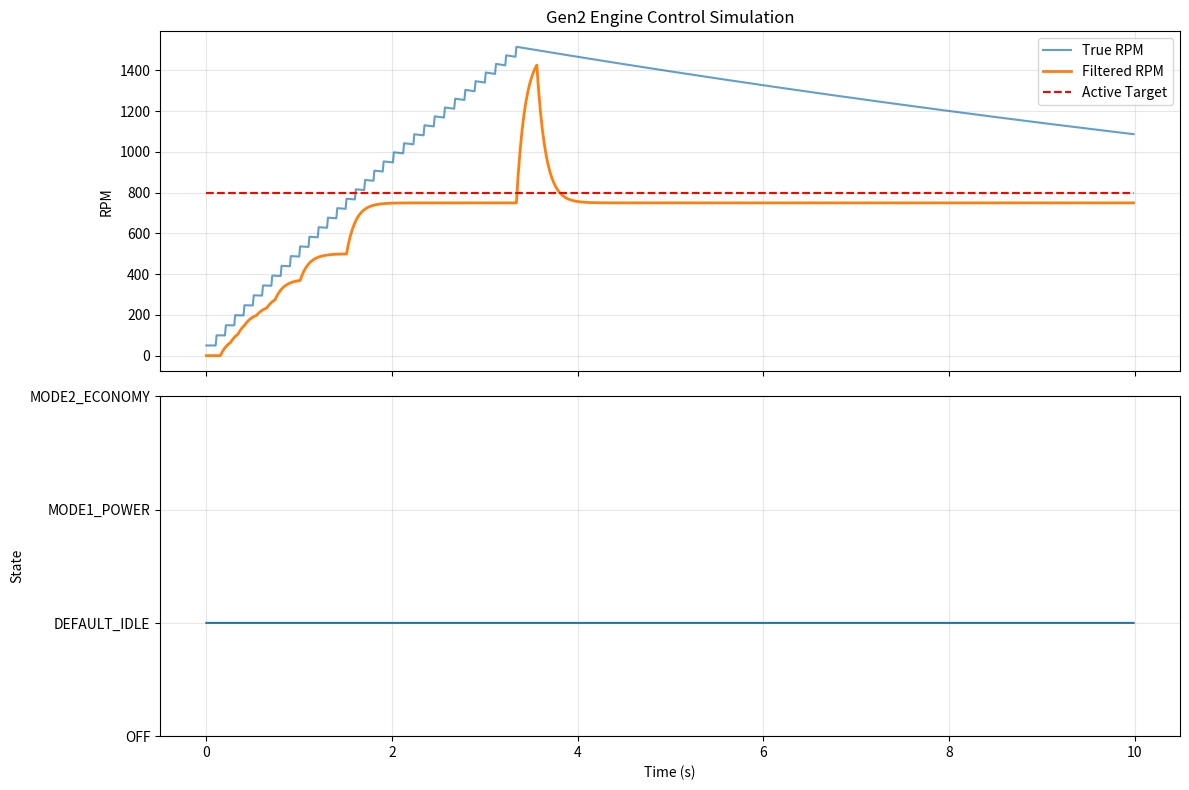
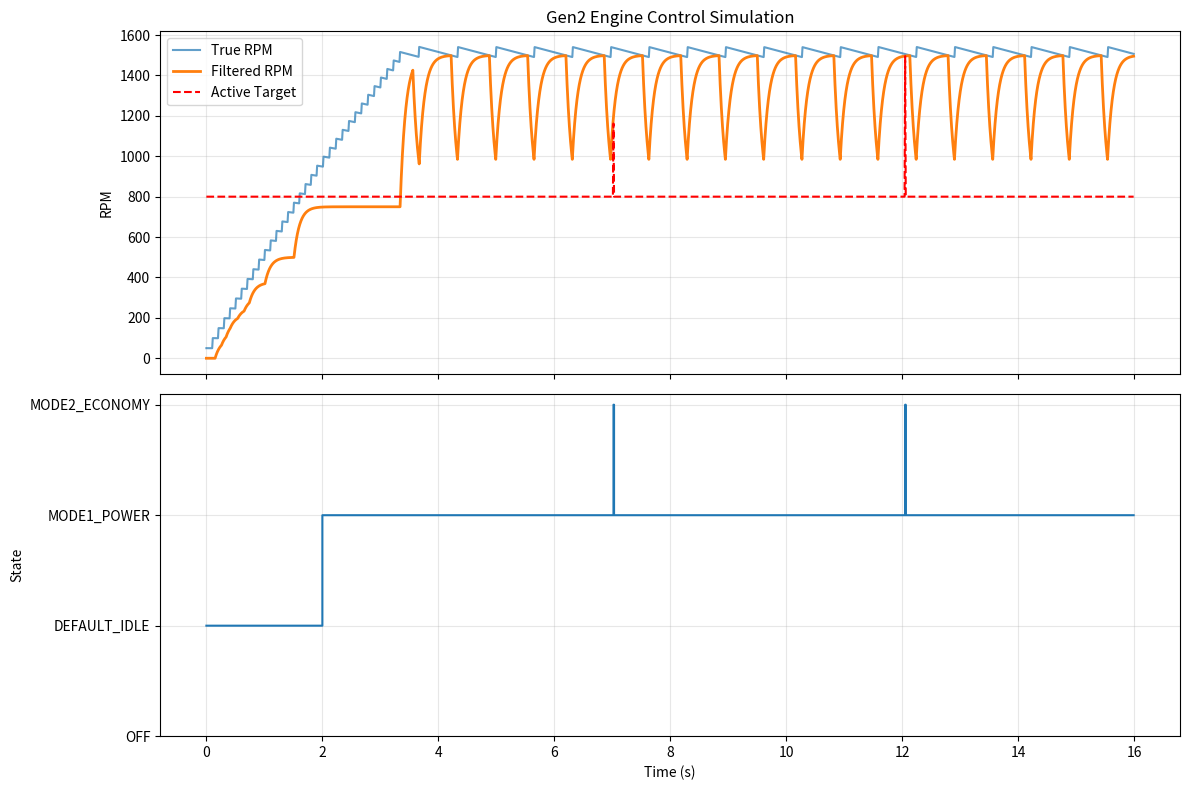
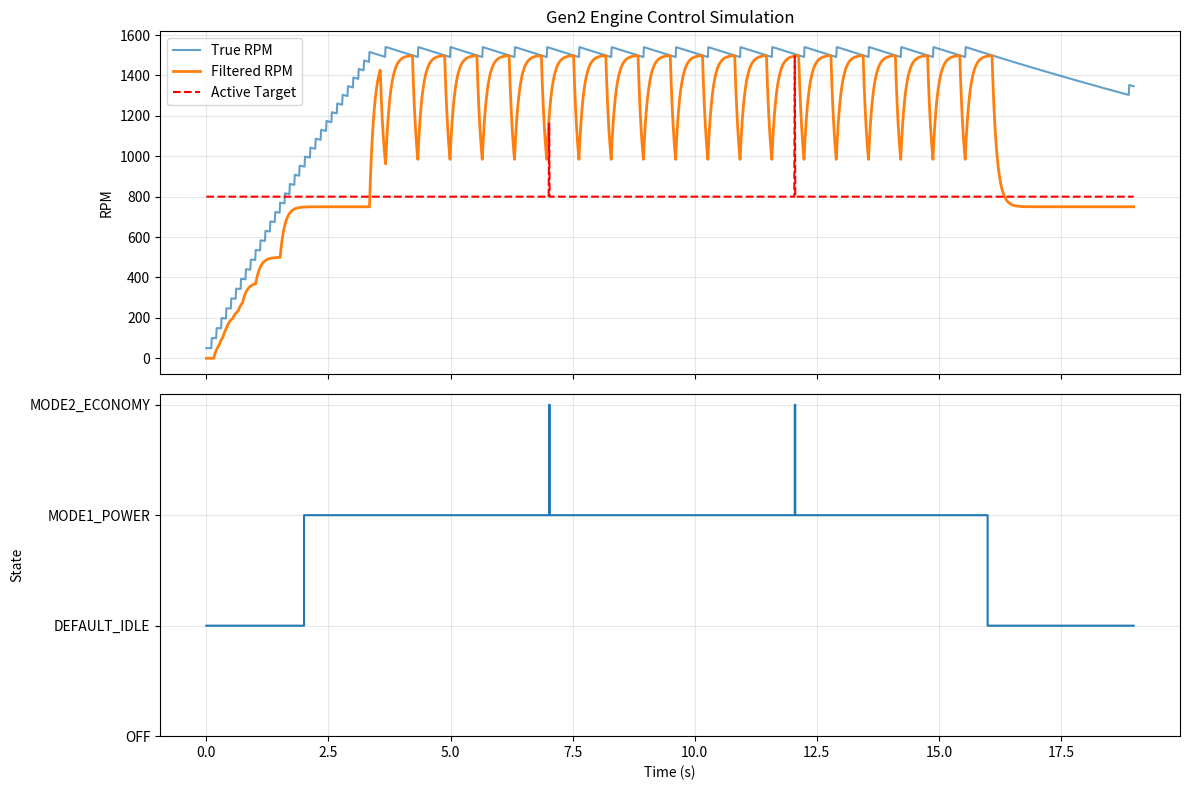
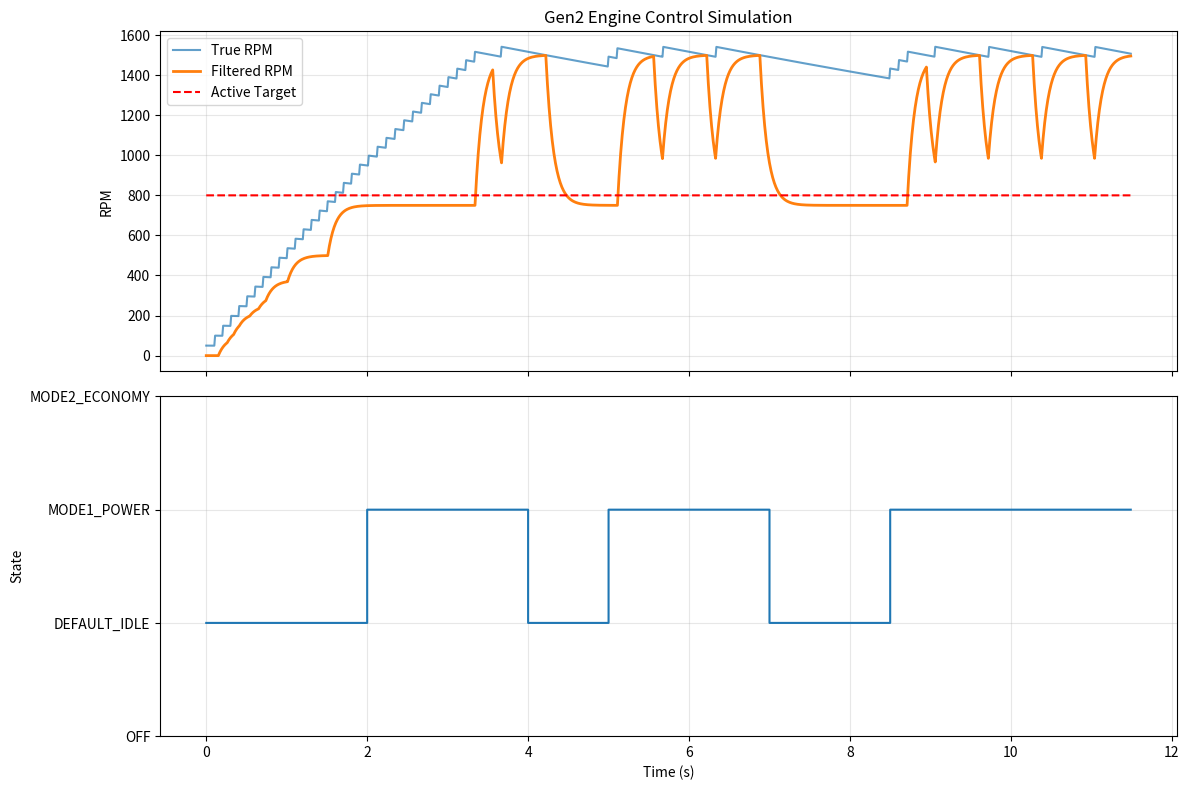

Reproduce these figures in Python, in order.
"""
gen2_sim.py - Gen2 4-Cylinder Engine Control Simulation

STATE MACHINE:
- OFF: Engine not running
- DEFAULT_IDLE: Maintains RPM above default_idle_rpm_min with intermittent pulses
- MODE1_POWER: Pedal position 2 triggers acceleration; frequent pulses while pedal unstable
- MODE2_ECONOMY: Maintains RPM above active minimum (default idle or standard target) with intermittent pulses

TRANSITIONS:
- OFF -> DEFAULT_IDLE: start_cmd=True
- DEFAULT_IDLE -> MODE1_POWER: pedal_pos=2
- MODE1_POWER -> MODE2_ECONOMY: pedal steady for 5 seconds (standard_rpm_target set from filtered RPM)
- MODE2_ECONOMY -> DEFAULT_IDLE: brake=True (resets economy flags)
- Any state -> OFF: start_cmd=False (not used in scenarios)

RPM SIMULATION:
- RPM decays via drag: rpm -= drag * rpm * dt
- Each pulse adds gain: rpm += pulse_gain
- True RPM is the physical simulation value

HALL PULSE GENERATION & MEASUREMENT:
- Hall sensor generates pulses at intervals based on true RPM
- Measured RPM estimated from time between Hall pulses
- Low-pass filter smooths measured RPM: filtered = alpha * measured + (1-alpha) * filtered_prev

PULSE SCHEDULING:
- Hysteresis: Only fire if RPM drops below (target - hysteresis)
- Cooldown: Minimum time between pulses to prevent over-firing
- Round-robin: Cylinders fire in sequence (0,1,2,3,0,...)
- MODE1_POWER: More frequent pulses (simulates recorded activation sequence)
- MODE2_ECONOMY: Intermittent pulses only when needed
"""

import csv
import random
from dataclasses import dataclass
from enum import Enum
from typing import List, Tuple

import matplotlib.pyplot as plt


class State(Enum):
    OFF = "OFF"
    DEFAULT_IDLE = "DEFAULT_IDLE"
    MODE1_POWER = "MODE1_POWER"
    MODE2_ECONOMY = "MODE2_ECONOMY"


@dataclass
class Config:
    dt: float = 0.01  # timestep in seconds
    cylinder_count: int = 4
    default_idle_rpm_min: float = 800.0
    pedal_steady_seconds: float = 5.0
    drag: float = 0.05  # RPM decay coefficient
    pulse_gain: float = 50.0  # RPM increase per pulse
    hysteresis: float = 50.0  # RPM below target before firing
    cooldown: float = 0.1  # minimum seconds between pulses
    filter_alpha: float = 0.1  # low-pass filter coefficient
    noise_enabled: bool = False
    noise_seed: int = 42


class EngineSimulator:
    def __init__(self, config: Config):
        self.config = config
        self.state = State.OFF
        self.true_rpm = 0.0
        self.measured_rpm = 0.0
        self.filtered_rpm = 0.0
        self.current_cylinder = 0
        self.last_pulse_time = -999.0
        self.time = 0.0
        
        # Hall sensor simulation
        self.last_hall_time = 0.0
        self.hall_interval = 0.0
        
        # Mode tracking
        self.standard_rpm_target = None
        self.pedal_steady_start = None
        self.last_pedal_pos = 1
        
        # Logging
        self.log: List[dict] = []
        
        if config.noise_enabled:
            random.seed(config.noise_seed)
    
    def get_active_rpm_target(self) -> float:
        """Return the active RPM target based on state and standard_rpm_target."""
        if self.state == State.MODE2_ECONOMY and self.standard_rpm_target is not None:
            return self.standard_rpm_target
        return self.config.default_idle_rpm_min
    
    def should_fire_pulse(self) -> bool:
        """Determine if a pulse should be fired based on state and conditions."""
        if self.state == State.OFF:
            return False
        
        # Check cooldown
        if self.time - self.last_pulse_time < self.config.cooldown:
            return False
        
        target = self.get_active_rpm_target()
        
        if self.state == State.MODE1_POWER:
            # More aggressive firing in power mode
            return self.filtered_rpm < target + 200.0
        elif self.state in [State.DEFAULT_IDLE, State.MODE2_ECONOMY]:
            # Hysteresis-based firing
            return self.filtered_rpm < (target - self.config.hysteresis)
        
        return False
    
    def fire_pulse(self):
        """Fire a pulse on the current cylinder and advance round-robin."""
        self.true_rpm += self.config.pulse_gain
        self.last_pulse_time = self.time
        self.current_cylinder = (self.current_cylinder + 1) % self.config.cylinder_count
    
    def update_hall_sensor(self):
        """Simulate Hall sensor pulse generation and RPM measurement."""
        if self.true_rpm > 10.0:
            # Hall pulse interval based on true RPM (60 sec/min, pulses per revolution)
            pulses_per_rev = self.config.cylinder_count
            interval = 60.0 / (self.true_rpm * pulses_per_rev)
            
            if self.time - self.last_hall_time >= interval:
                self.hall_interval = self.time - self.last_hall_time
                self.last_hall_time = self.time
                
                # Estimate RPM from Hall interval
                if self.hall_interval > 0:
                    self.measured_rpm = 60.0 / (self.hall_interval * pulses_per_rev)
        else:
            self.measured_rpm = 0.0
    
    def update_filtered_rpm(self):
        """Apply low-pass filter to measured RPM."""
        alpha = self.config.filter_alpha
        self.filtered_rpm = alpha * self.measured_rpm + (1 - alpha) * self.filtered_rpm
    
    def update_rpm_physics(self):
        """Update true RPM based on drag."""
        self.true_rpm -= self.config.drag * self.true_rpm * self.config.dt
        self.true_rpm = max(0.0, self.true_rpm)
    
    def update_state(self, pedal_pos: int, brake: bool, start_cmd: bool):
        """Update state machine based on inputs."""
        # Track pedal stability
        if pedal_pos != self.last_pedal_pos:
            self.pedal_steady_start = None
        elif pedal_pos == 2 and self.pedal_steady_start is None:
            self.pedal_steady_start = self.time
        self.last_pedal_pos = pedal_pos
        
        # State transitions
        if self.state == State.OFF:
            if start_cmd:
                self.state = State.DEFAULT_IDLE
        
        elif self.state == State.DEFAULT_IDLE:
            if pedal_pos == 2:
                self.state = State.MODE1_POWER
                self.pedal_steady_start = None
        
        elif self.state == State.MODE1_POWER:
            if pedal_pos != 2:
                self.state = State.DEFAULT_IDLE
                self.pedal_steady_start = None
            elif self.pedal_steady_start is not None:
                steady_duration = self.time - self.pedal_steady_start
                if steady_duration >= self.config.pedal_steady_seconds:
                    # Transition to economy mode
                    self.standard_rpm_target = self.filtered_rpm
                    self.state = State.MODE2_ECONOMY
        
        elif self.state == State.MODE2_ECONOMY:
            if brake:
                self.state = State.DEFAULT_IDLE
                self.pedal_steady_start = None
                # Note: standard_rpm_target persists unless explicitly reset
            elif pedal_pos == 2:
                self.state = State.MODE1_POWER
                self.pedal_steady_start = None
    
    def step(self, pedal_pos: int, brake: bool, start_cmd: bool) -> dict:
        """Execute one simulation timestep."""
        self.update_state(pedal_pos, brake, start_cmd)
        
        if self.should_fire_pulse():
            self.fire_pulse()
        
        self.update_rpm_physics()
        self.update_hall_sensor()
        self.update_filtered_rpm()
        
        # Log state
        log_entry = {
            'time': self.time,
            'state': self.state.value,
            'pedal_pos': pedal_pos,
            'brake': brake,
            'true_rpm': self.true_rpm,
            'measured_rpm': self.measured_rpm,
            'filtered_rpm': self.filtered_rpm,
            'cylinder': self.current_cylinder,
            'standard_target': self.standard_rpm_target if self.standard_rpm_target else 0.0,
            'active_target': self.get_active_rpm_target()
        }
        self.log.append(log_entry)
        
        self.time += self.config.dt
        return log_entry
    
    def save_log(self, filename: str):
        """Save simulation log to CSV."""
        if not self.log:
            return
        
        with open(filename, 'w', newline='') as f:
            writer = csv.DictWriter(f, fieldnames=self.log[0].keys())
            writer.writeheader()
            writer.writerows(self.log)
    
    def plot_results(self, filename: str):
        """Generate matplotlib plot of simulation results."""
        if not self.log:
            return
        
        times = [entry['time'] for entry in self.log]
        true_rpms = [entry['true_rpm'] for entry in self.log]
        filtered_rpms = [entry['filtered_rpm'] for entry in self.log]
        states = [entry['state'] for entry in self.log]
        active_targets = [entry['active_target'] for entry in self.log]
        
        fig, (ax1, ax2) = plt.subplots(2, 1, figsize=(12, 8), sharex=True)
        
        # RPM plot
        ax1.plot(times, true_rpms, label='True RPM', alpha=0.7)
        ax1.plot(times, filtered_rpms, label='Filtered RPM', linewidth=2)
        ax1.plot(times, active_targets, label='Active Target', linestyle='--', color='red')
        ax1.set_ylabel('RPM')
        ax1.legend()
        ax1.grid(True, alpha=0.3)
        ax1.set_title('Gen2 Engine Control Simulation')
        
        # State plot
        state_map = {s.value: i for i, s in enumerate(State)}
        state_values = [state_map[s] for s in states]
        ax2.plot(times, state_values, drawstyle='steps-post')
        ax2.set_ylabel('State')
        ax2.set_xlabel('Time (s)')
        ax2.set_yticks(list(state_map.values()))
        ax2.set_yticklabels(list(state_map.keys()))
        ax2.grid(True, alpha=0.3)
        
        plt.tight_layout()
        plt.savefig(filename, dpi=150)
        print(f"Plot saved to {filename}")
    
    def print_summary(self):
        """Print summary statistics."""
        if not self.log:
            return
        
        print("\n=== SIMULATION SUMMARY ===")
        print(f"Total time: {self.time:.2f} seconds")
        print(f"Final state: {self.state.value}")
        print(f"Final true RPM: {self.true_rpm:.1f}")
        print(f"Final filtered RPM: {self.filtered_rpm:.1f}")
        if self.standard_rpm_target is not None:
            print(f"Standard RPM target: {self.standard_rpm_target:.1f}")
        else:
            print("Standard RPM target: Not set")
        
        # Count state durations
        state_times = {s: 0.0 for s in State}
        for entry in self.log:
            state_times[State(entry['state'])] += self.config.dt
        
        print("\nState durations:")
        for state, duration in state_times.items():
            if duration > 0:
                print(f"  {state.value}: {duration:.2f}s")



def run_scenario(name: str, config: Config, inputs: List[Tuple[float, int, bool, bool]]):
    """Run a simulation scenario with given inputs."""
    print(f"\n{'='*60}")
    print(f"SCENARIO: {name}")
    print(f"{'='*60}")
    
    sim = EngineSimulator(config)
    
    for duration, pedal_pos, brake, start_cmd in inputs:
        steps = int(duration / config.dt)
        for _ in range(steps):
            sim.step(pedal_pos, brake, start_cmd)
    
    sim.save_log(f"{name.replace(' ', '_').lower()}.csv")
    sim.plot_results(f"{name.replace(' ', '_').lower()}.png")
    sim.print_summary()


def main():
    config = Config()
    
    # Scenario 1: Start + idle stabilization
    run_scenario(
        "1_Start_Idle_Stabilization",
        config,
        [
            (10.0, 1, False, True),  # Start and idle for 10 seconds
        ]
    )
    
    # Scenario 2: Pedal to 2, rpm rises, hold steady 5 sec, standard set, economy maintenance
    run_scenario(
        "2_Power_To_Economy",
        config,
        [
            (2.0, 1, False, True),   # Start and stabilize
            (3.0, 2, False, True),   # Pedal to 2, RPM rises
            (6.0, 2, False, True),   # Hold steady for 5+ seconds -> economy mode
            (5.0, 2, False, True),   # Continue in economy
        ]
    )
    
    # Scenario 3: Brake during economy -> back to default
    run_scenario(
        "3_Economy_Brake_Default",
        config,
        [
            (2.0, 1, False, True),   # Start
            (3.0, 2, False, True),   # Power mode
            (6.0, 2, False, True),   # Hold steady -> economy
            (3.0, 2, False, True),   # Economy maintenance
            (2.0, 2, True, True),    # Brake -> back to default idle
            (3.0, 1, False, True),   # Continue in default idle
        ]
    )
    
    # Scenario 4: Pedal jitter keeps Mode1 active
    run_scenario(
        "4_Pedal_Jitter_Mode1",
        config,
        [
            (2.0, 1, False, True),   # Start
            (2.0, 2, False, True),   # Pedal to 2
            (1.0, 1, False, True),   # Jitter: back to 1
            (2.0, 2, False, True),   # Back to 2
            (1.5, 1, False, True),   # Jitter again
            (3.0, 2, False, True),   # Back to 2 (never steady for 5 sec)
        ]
    )
    
    print("\n" + "="*60)
    print("ALL SCENARIOS COMPLETE")
    print("="*60)


if __name__ == "__main__":
    main()
